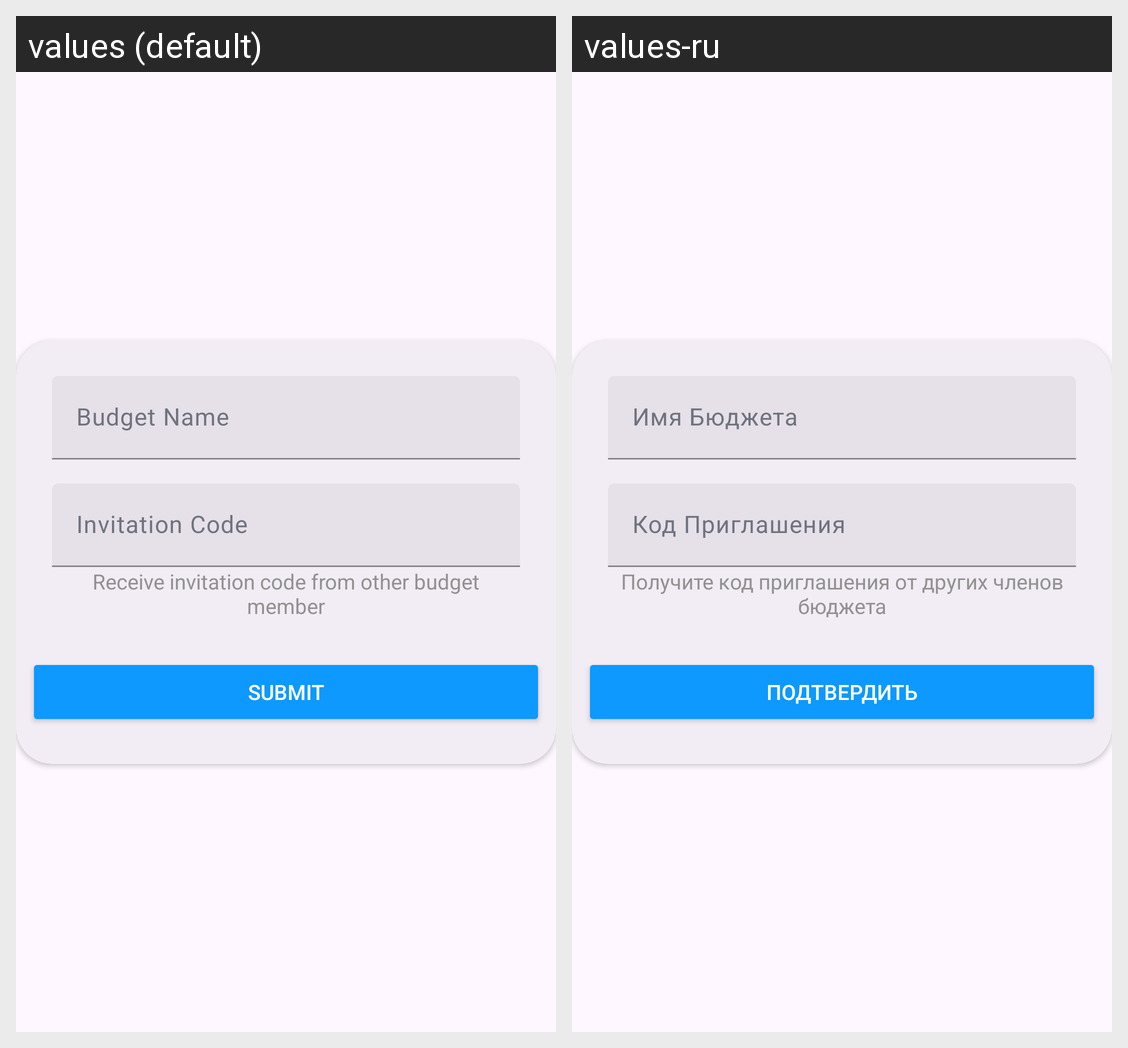

The same Android screen rendered under two of its app's locales, left to right. List the strings drawn on it with the default value and each locale's translation.
Android screen res/layout/dialog_fragment_budget_join.xml rendered under 2 locales, left to right: values (default), values-ru. Device: Nexus 5 (rendered at 1080×1920; each locale shown at half size, 540×960, under a caption strip naming it); theme Theme.Austrom.
Strings drawn on this screen, with the default value and each locale's value (text and hints the layout hard-codes, and strings that could not be matched under every locale, appear in the picture but are not listed):

budget_name
  values: Budget Name
  values-ru: Имя Бюджета

invitation_code
  values: Invitation Code
  values-ru: Код Приглашения

receive_invitation_code_from_other_budget_member
  values: Receive invitation code from other budget member
  values-ru: Получите код приглашения от других членов бюджета

submit
  values: Submit
  values-ru: Подтвердить
